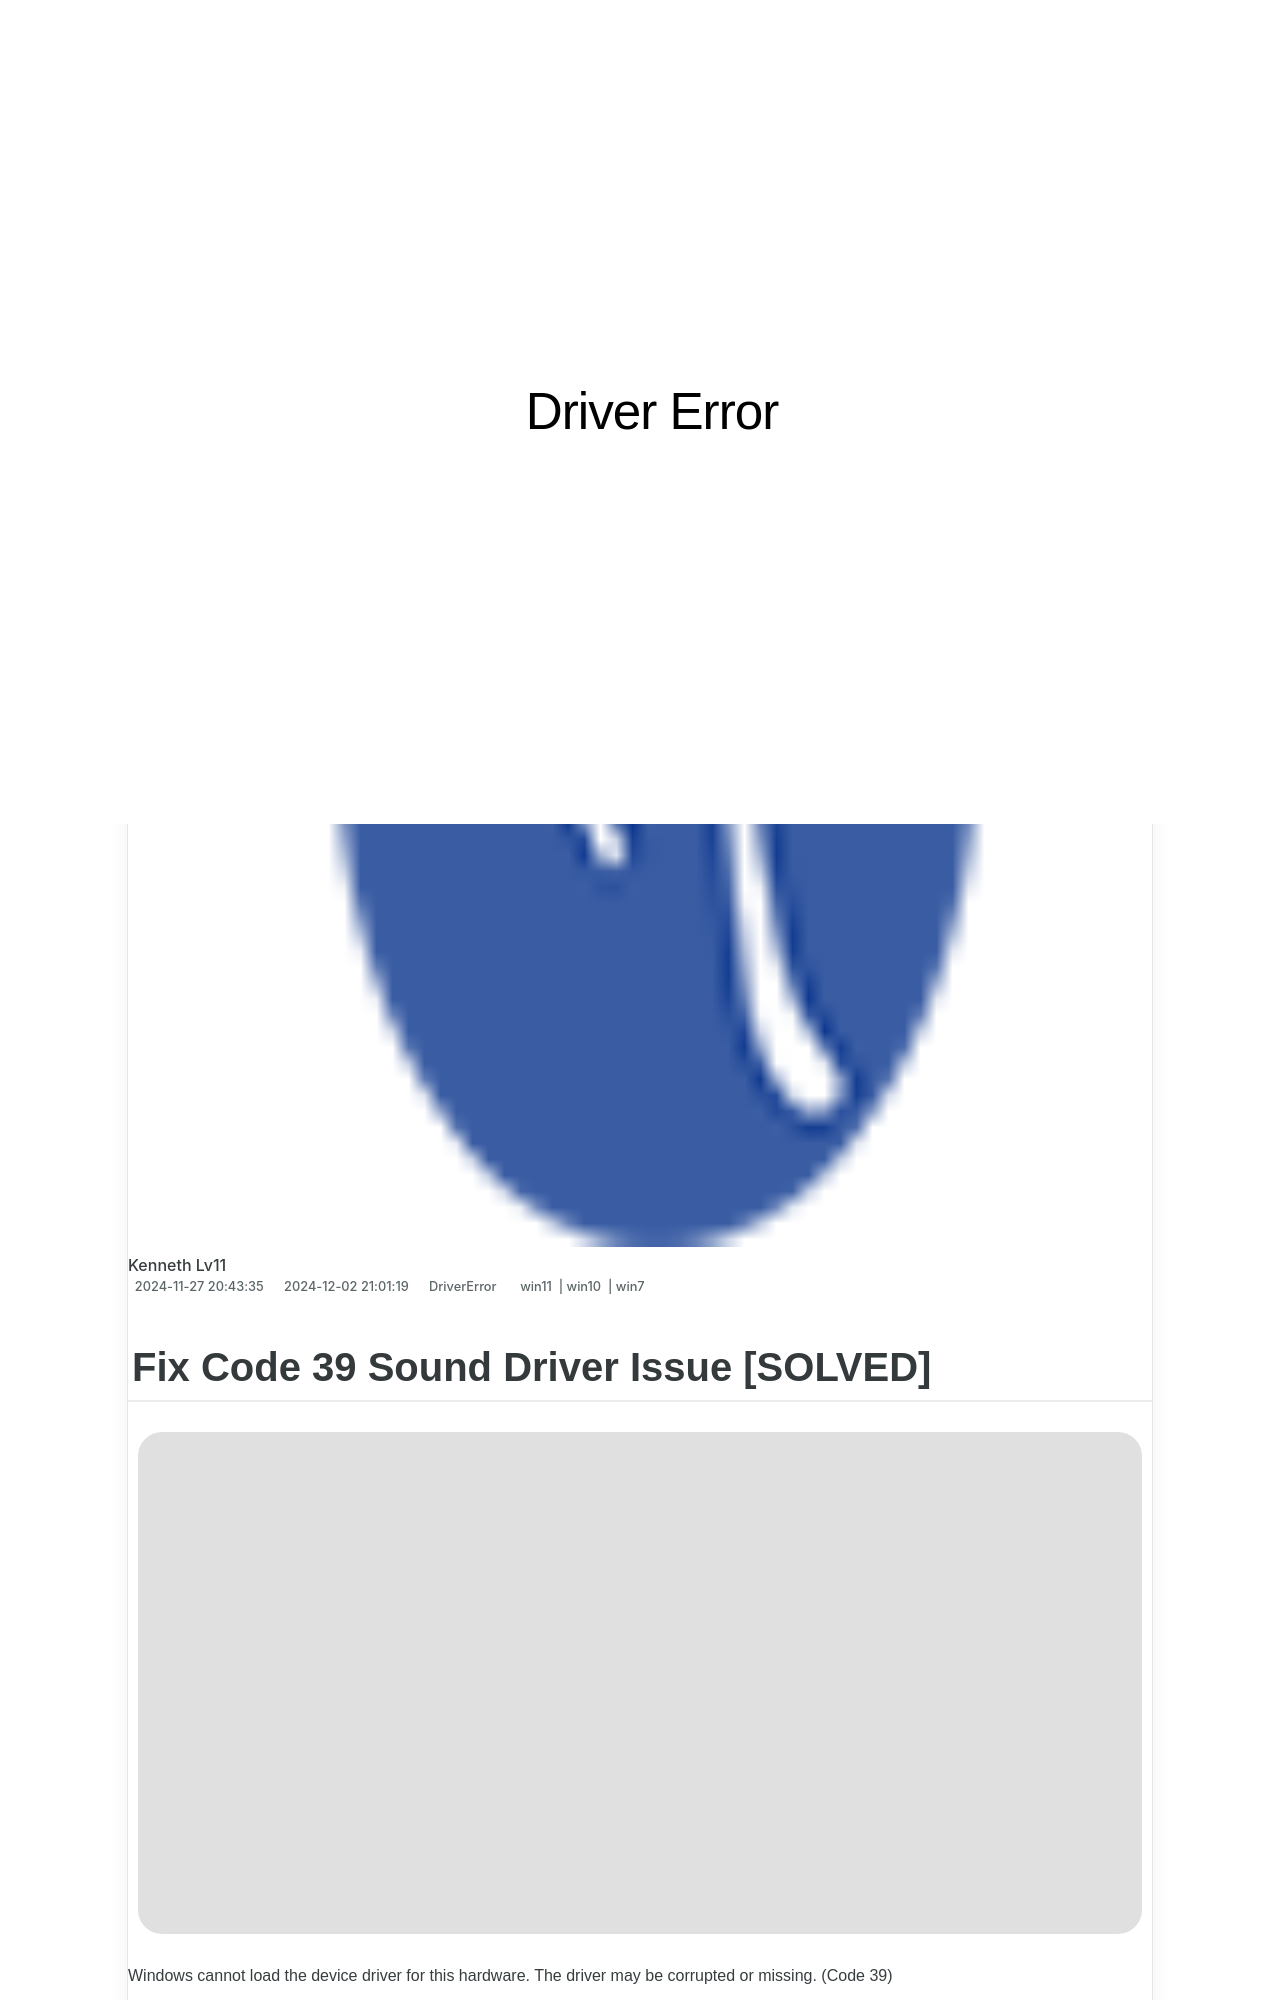

repository: techidaily/site-driver-error · page: fix-code-39-sound-driver-issue-solved/index.html · generator: jekyll

---
title: Fix Code 39 Sound Driver Issue [SOLVED]
date: 2024-11-27T20:43:35.872Z
updated: 2024-12-02T21:01:19.369Z
tags:
  - win11
  - win10
  - win7
categories:
  - DriverError
description: This Article Describes Fix Code 39 Sound Driver Issue [SOLVED]
excerpt: This Article Describes Fix Code 39 Sound Driver Issue [SOLVED]
thumbnail: https://thmb.techidaily.com/faf305db1bff9ec7cfb8fafeb68d0a5e6478101d40a48c00d6fe1d681c9c048c.jpg
---
